Run: headless pygame with SDL's dummy video driver; simulated clock (each Clock.tick advances the game by its frame time, no real sleeping); random seed 0; keys injected as events and as key.get_pressed() state; mouse plan: one left click at the window centre at the start of phase 2, then a move to the lower-right quarter at the start of phase 3.
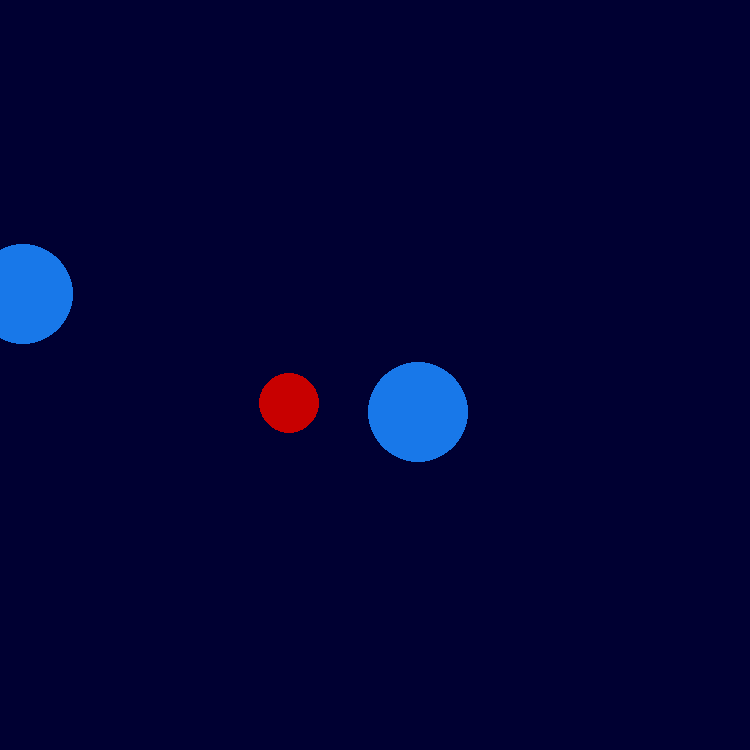
Frame 1 of 4 · flips 1–60 · no input
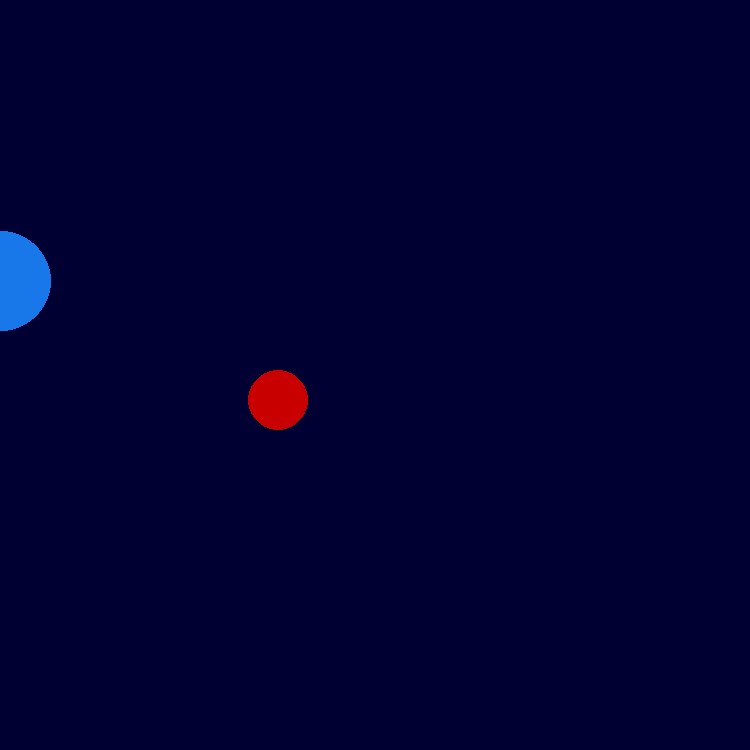
Frame 2 of 4 · flips 61–180 · clicked the window centre · tapped SPACE, RETURN · held RIGHT (→), D
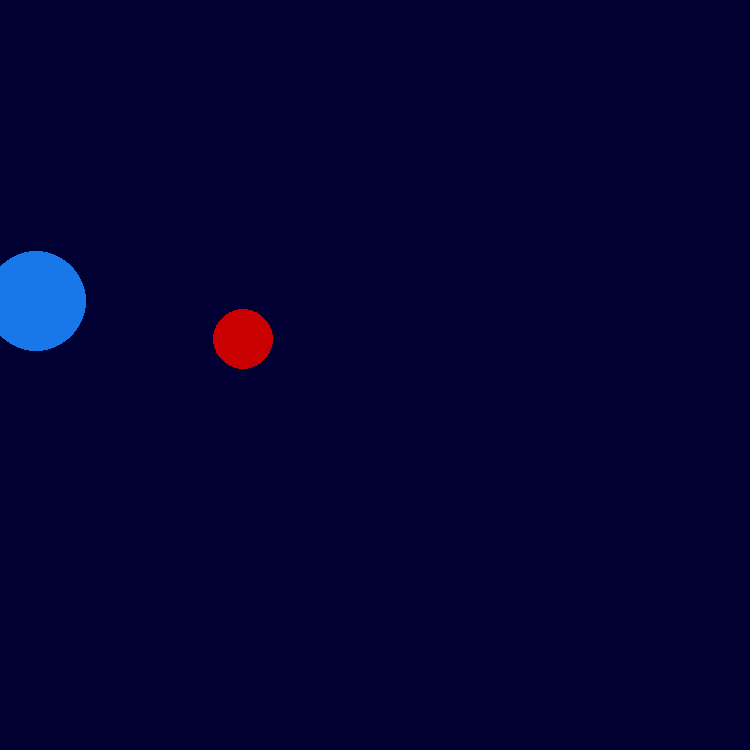
Frame 3 of 4 · flips 181–300 · moved the mouse to the lower-right quarter · held DOWN (↓), S
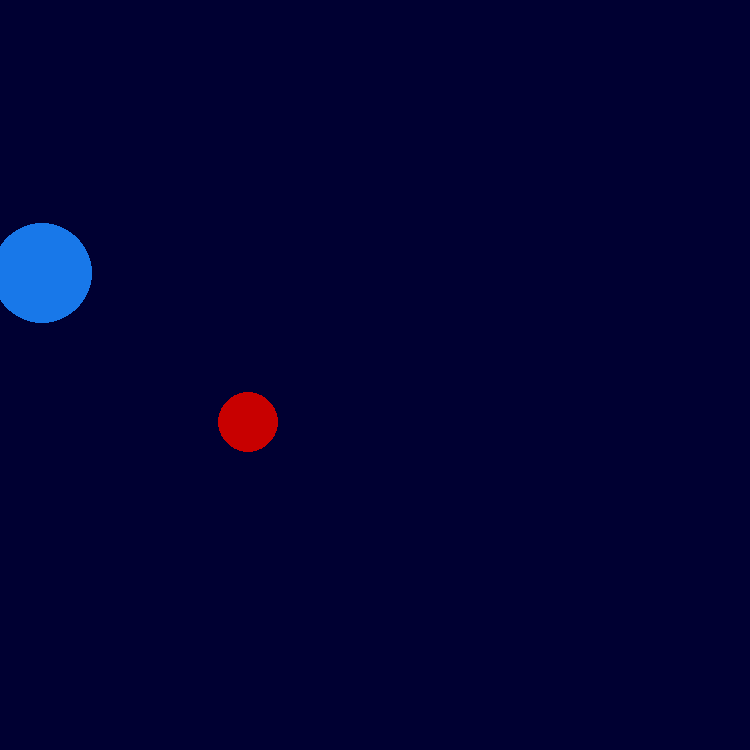
Frame 4 of 4 · flips 301–420 · held LEFT (←), A, UP (↑), W

The pygame program that drew these frames:

'''
Basic game demonstration built on code in class.

GAME DESCRIPTION:
Generates blue "friendly" balls that disappeear when clicked, and
red "enemy" balls that generate more balls when clicked. There is a 
chance that whenever a red ball is clicked, it may generate another red
ball too.
Click all the blue balls (ball.draw=False for all balls) to win.

MANAGER CLASS:
Uses Manager class to manage:
    - palette
    - object lists (enemy, ball)

The Manager class should:
    - run the main() method (minimum)
    - have lists of objects as attributes
    
The Manager class can also:
    - add objects to a list (listname.append(object))
    = remove objects fom a list (listname.remove(object))
    - check for game over conditions (all object.draw = False, all object.pos in range, etc.)
    - write game over text (text attribute, or object from another class)
    - have other game tools as objects:
        timer, score, lives, level
        
For levels (ADVANCED - grads and skilled coders only):
    - Do not do levels with multiple layouts/mazes, etc. 
    = Level changes mean: different palette (rest can beethe same), speed, number of enemeys, time to complete, etc.
    - add parameters to main() method (speed, palette, numEnemuy, etc)
    - update variables and attributes inside main() method accordingly.
    - generate a Button to call the main() method (with new arguments:
             self.main(speed[level],palette[level],numEnemy[level])
    - try for 1 level first.

'''

import pygame, random
pygame.init()

#Window
w = 750
h = 750
win = pygame.display.set_mode((w,h))

class Ball():
    def __init__(self,x,y):
        self.x = x
        self.y = y
        self.rad = 50
        self.color = (24,120,233)
        self.draw = True # start with drawing on
        
        self.show() # draw a circle at instantiation
        
    def show(self):
        if (self.draw):
            self.box = pygame.draw.circle(win,self.color,(self.x,self.y), self.rad)
            # save Rect from circle to self.box
            
    def move(self,step=5):
        dx = random.randint(-step,step)
        dy = random.randint(-step,step)
        self.x += dx # updating the x position
        self.y += dy # updating the y position
        
        # edge conditionals
        
        self.show() # display on window 
        
    def key(self, event):
        '''Controls key interaction for a surface. To be called in event for loop.
        event - pygame event (from for loop)
        surface - pygame surface to draw on (win, buttonFace, etc.)'''
        if (event.type == pygame.KEYDOWN):
            if (event.key == pygame.K_LEFT):
            # left arrow box to left
                if (self.x>self.rad):
                    self.x -= 1
                    print('left key press')
            if (event.key == pygame.K_RIGHT):
                if (self.x<w):
                    self.x += 5
                    print('right key press')  
            if (event.key == pygame.K_DOWN):
                if (self.y<h):
                    self.y += 5

            if (event.key == pygame.K_UP):
                if (self.y<h):
                    self.y -= 5    
    
    def click(self,event):
        '''Checks for click interaction inside Rect in class (self.box)
        
        Call inside event for loop
        '''
        if event.type == pygame.MOUSEBUTTONDOWN:
            x, y = pygame.mouse.get_pos()
            if pygame.mouse.get_pressed()[0]:
                # check for left mouse button
                if self.box.collidepoint(x, y):
                    # check if click is inside & hide circle
                    self.draw = False
                    # self.size = -2 # stop drawing circle
               
    def collide(self,rect):
        if (self.box.colliderect(rect)):
            self.draw = False # turn off drawing
            print('hit')

class Enemy(Ball):
    '''Spawns more Balls and disappears when clicked.'''
    def __init__(self,x=w/2-100,y=h/2):
        super().__init__(x,y) #inherits all attributes & methods from superclass (Ball)
        self.color = (200,0,0) # all enemy balls are red
        self.clicked = False # click detection
        self.rad = 30 # make it smaller
        
    def click(self,event):
        '''Checks for click interaction inside Rect in class (self.box)
        
        Call inside event for loop
        '''
        if event.type == pygame.MOUSEBUTTONDOWN:
            x, y = pygame.mouse.get_pos()
            
            if pygame.mouse.get_pressed()[0]:
                # check for left mouse button
                if self.box.collidepoint(x, y):
                    
                    # check if click is inside & hide circle
                    self.clicked = True # change an attribute value
                    
                    self.draw = False # disappear when clicked.
                    # have the Manager monitor its state.
                                                
class Manager:
    '''class that runs the game
    attributes - specific to game (palette), lists of objects
    methods - main() method that executes game tasks'''
    def __init__(self):
        self.palette = [(24,120,233),(255,255,255),(0,0,50)]
        self.ballList = []
        self.numBall = 2
        self.enemy = Enemy() # makes 1 enemy

        for i in range(self.numBall):
            x = random.randint(0,w)
            y = random.randint(0,h)
            self.ballList.append(Ball(x,y))
    
    def checkClicked(self):
        '''any enemy objects have clicked=True
        if so, add more balls to the ball list.
        
        Uncomment lines for a random chance of adding more
        enemy balls'''
        if (self.enemy.clicked): 
            x = random.randint(0,w)
            y = random.randint(0,h)
            self.ballList.append(Ball(x,y))
            self.enemy.clicked = False # turn off to only make 1 enemy
            
            if (random.random()>0.5):
                # 50% chance of generating an Enemy object along with a Ball object 
                self.enemy = Enemy()
   
    def gameOver(self):
        '''check for end condition
        all balls in the list are inivisble (self.draw == False for all ball objects)'''  
        for ball in self.ballList:
            if (ball.draw):
                # any ball.draw is True  
                return False # stops the method and returns to main block of code
        # it finished the loop without any ball.draw being True
        return True   
    
    def main(self):
        running = True

        ball = Ball(w/2-100,h/2)
        
        # uncomment for collisions. Call collision() method in Ball
        # test = Ball(w/2,h/2)

        # test.color = self.palette[1]

        while running:
            win.fill(self.palette[2]) # clear the screen
            
            # test.show()
            self.enemy.move(7) # draw the enemy objects; they move faster
            
            for ball in self.ballList:
                ball.move()
            
            for event in pygame.event.get():
                for ball in self.ballList:

                    ball.key(event)
                    ball.click(event)
                    
                self.enemy.click(event) # calling the subclass method, which has 2 arguments
                
                self.checkClicked()           
                                             
                if (event.type == pygame.QUIT):
                    pygame.quit()
            
            if self.gameOver():
                '''if gameOver condition is met, True is returned'''
                print("You won!")
                running = False
                    
            pygame.display.update()
            
Manager().main()
